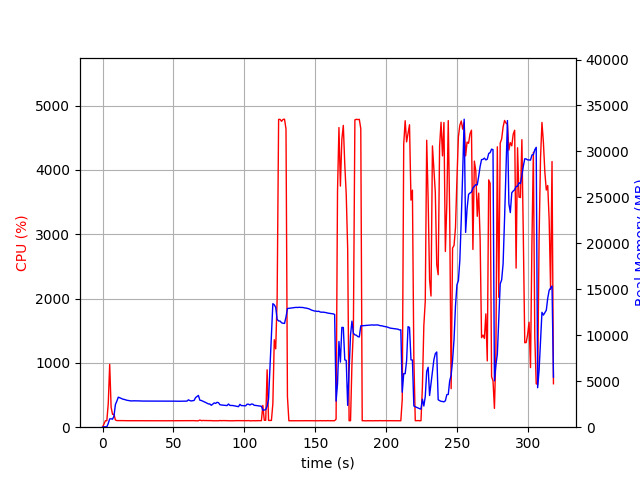

The data file committed next to this chart (first rows):
elapsed_time, nproc, cpu, mem_real, mem_virtual
3.218650817871094e-05, 1, 0.0, 8.848, 2071
1.006, 1, 49.7, 41.23, 612.1
2.014, 1, 100.2, 41.23, 612.1
3.021, 1, 100.3, 41.23, 612.1
4.027, 1, 367.9, 411.2, 4345
5.036, 1, 977.4, 904.7, 4924
6.043, 1, 309.7, 912.3, 4980
7.051, 1, 199.4, 871.1, 4980
8.059, 1, 201.5, 1199, 5228
9.066, 1, 112.1, 2467, 6990
10.08, 1, 102.9, 2833, 7150
11.09, 1, 103.0, 3264, 7992
12.1, 1, 103.0, 3207, 7992
13.11, 1, 104.0, 3136, 7992
14.12, 1, 103.1, 3063, 7992
15.12, 1, 102.1, 3027, 7992
16.13, 1, 101.1, 2985, 7992
17.14, 1, 101.1, 2929, 7992
18.15, 1, 101.0, 2904, 7992
19.16, 1, 101.1, 2868, 7992
20.17, 1, 100.0, 2857, 7992
21.18, 1, 99.1, 2867, 7992
22.19, 1, 100.0, 2870, 7992
23.2, 1, 100.1, 2870, 7992
24.21, 1, 100.1, 2863, 7992
25.22, 1, 100.1, 2865, 7992
26.23, 1, 100.0, 2858, 7992
27.24, 1, 100.0, 2848, 7992
28.25, 1, 100.1, 2844, 7992
29.26, 1, 101.0, 2844, 7992
30.26, 1, 99.1, 2835, 7992
31.27, 1, 100.2, 2835, 7992
32.28, 1, 100.2, 2835, 7992
33.29, 1, 100.1, 2835, 7992
34.3, 1, 99.1, 2835, 7992
35.31, 1, 100.2, 2835, 7992
36.32, 1, 100.1, 2835, 7992
37.32, 1, 100.2, 2835, 7992
38.33, 1, 99.1, 2835, 7992
39.34, 1, 100.1, 2835, 7992
40.35, 1, 100.0, 2833, 7992
41.36, 1, 100.2, 2833, 7992
42.37, 1, 100.2, 2833, 7992
43.38, 1, 99.1, 2833, 7992
44.39, 1, 100.1, 2835, 7992
45.39, 1, 100.2, 2837, 7992
46.4, 1, 100.1, 2837, 7992
47.41, 1, 99.0, 2837, 7992
48.42, 1, 100.0, 2837, 7992
49.43, 1, 100.1, 2837, 7992
50.44, 1, 101.2, 2835, 7992
51.45, 1, 100.2, 2833, 7992
52.46, 1, 100.2, 2826, 7992
53.47, 1, 100.1, 2824, 7992
54.47, 1, 101.1, 2826, 8184
55.48, 1, 100.0, 2839, 8184
56.49, 1, 100.1, 2838, 8184
57.5, 1, 100.0, 2836, 8184
58.51, 1, 100.0, 2841, 8184
59.52, 1, 100.1, 2837, 8184
... 255 more rows
